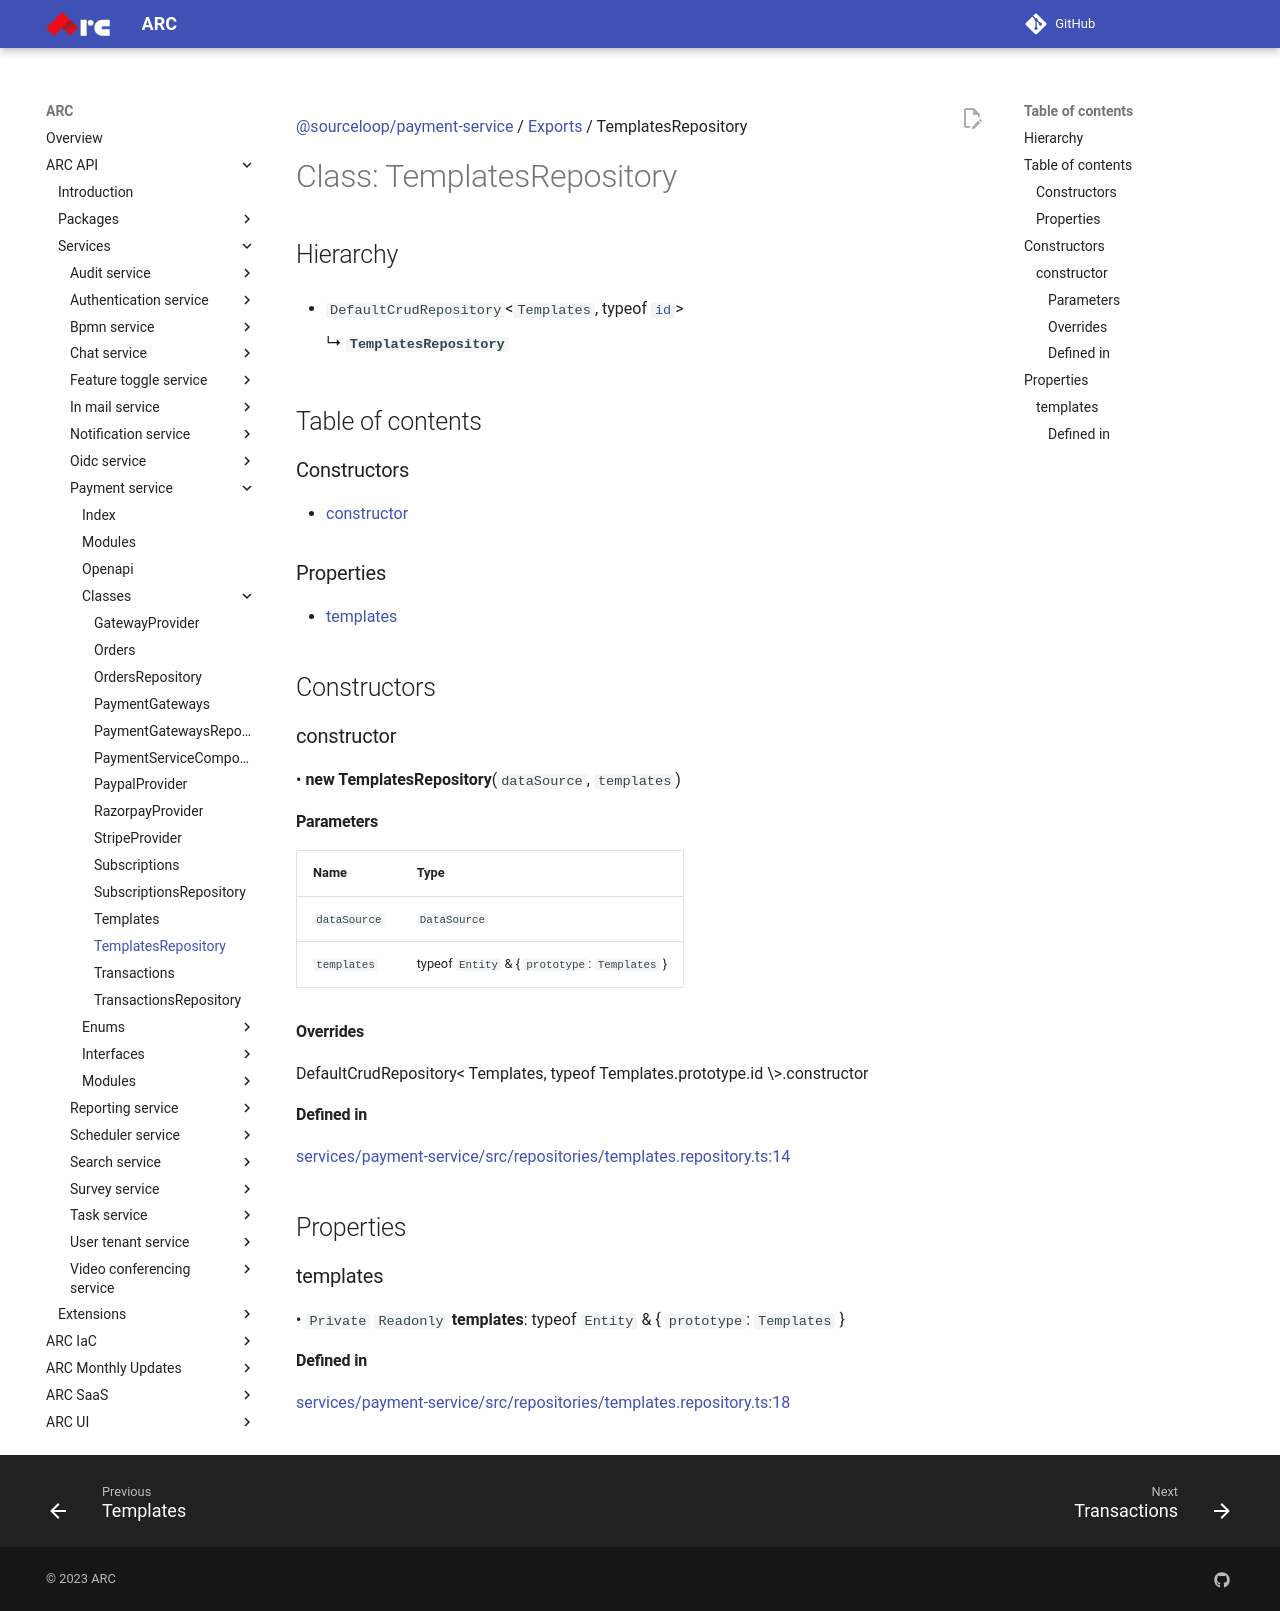

repository: sourcefuse/arc-docs · page: arc-api-docs/services/payment-service/classes/TemplatesRepository/index.html · generator: mkdocs

[@sourceloop/payment-service](../README.md) / [Exports](../modules.md) / TemplatesRepository

# Class: TemplatesRepository

## Hierarchy

- `DefaultCrudRepository`<`Templates`, typeof [`id`](Templates.md#id)\>

  ↳ **`TemplatesRepository`**

## Table of contents

### Constructors

- [constructor](TemplatesRepository.md#constructor)

### Properties

- [templates](TemplatesRepository.md#templates)

## Constructors

### constructor

• **new TemplatesRepository**(`dataSource`, `templates`)

#### Parameters

| Name | Type |
| :------ | :------ |
| `dataSource` | `DataSource` |
| `templates` | typeof `Entity` & { `prototype`: `Templates`  } |

#### Overrides

DefaultCrudRepository&lt;
  Templates,
  typeof Templates.prototype.id
\&gt;.constructor

#### Defined in

[services/payment-service/src/repositories/templates.repository.ts:14](https://github.com/sourcefuse/loopback4-microservice-catalog/blob/eb9d4d57/services/payment-service/src/repositories/templates.repository.ts#L14)

## Properties

### templates

• `Private` `Readonly` **templates**: typeof `Entity` & { `prototype`: `Templates`  }

#### Defined in

[services/payment-service/src/repositories/templates.repository.ts:18](https://github.com/sourcefuse/loopback4-microservice-catalog/blob/eb9d4d57/services/payment-service/src/repositories/templates.repository.ts#L18)
